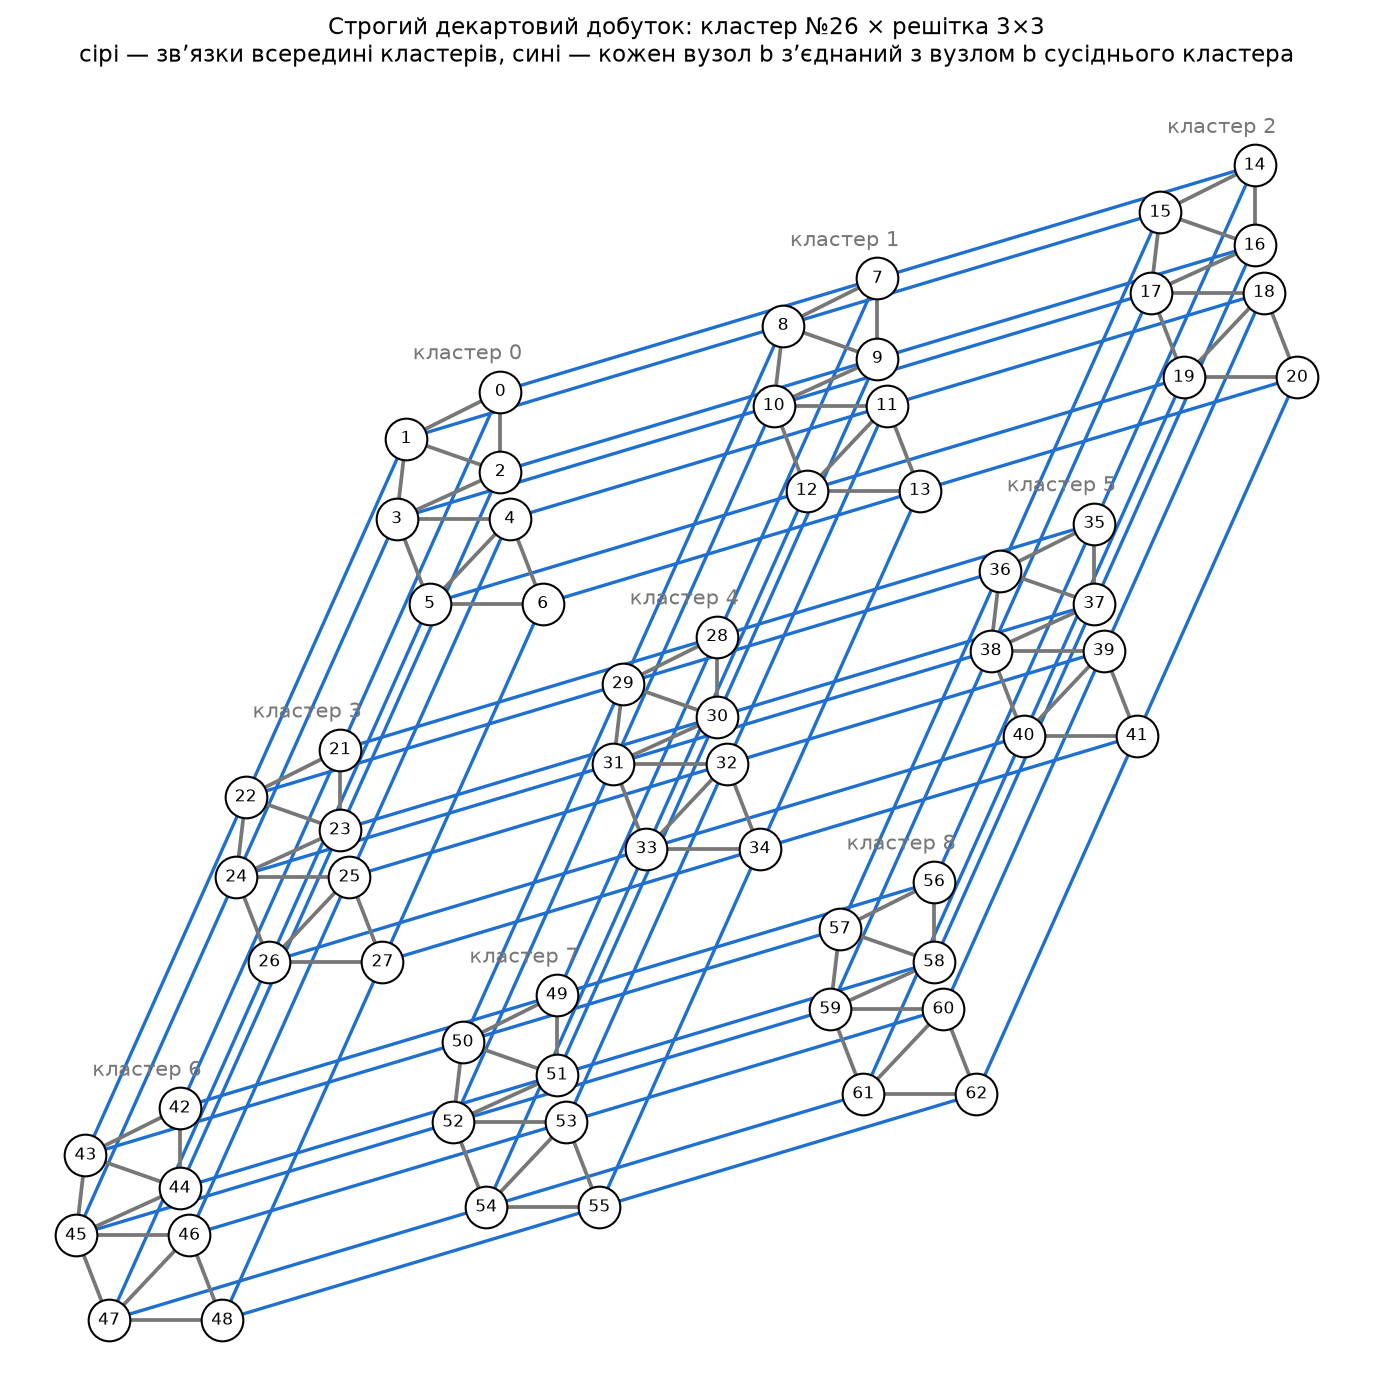

Values plotted in this chart, from the file beside it:
grid, варіант, N, D, D_ave, S, C, C_NDS, T
3x3, строгий добуток, 63, 6, 2.931, 8, 216, 3024, 0.733
3x3, добуток на вільних портах, 63, 6, 2.968, 7, 198, 2646, 0.848
3x3, власна топологія, 63, 7, 4.018, 4, 126, 1764, 2.009
6x6, строгий добуток, 252, 10, 4.569, 8, 864, 20160, 1.142
6x6, добуток на вільних портах, 252, 10, 4.609, 7, 792, 17640, 1.317
6x6, власна топологія, 252, 14, 7.653, 4, 504, 14112, 3.826
12x12, строгий добуток, 1008, 16, 7.559, 8, 3456, 129024, 1.89
12x12, добуток на вільних портах, 1008, 16, 7.599, 7, 3168, 112896, 2.171
12x12, власна топологія, 1008, 27, 14.99, 4, 2016, 108864, 7.493
